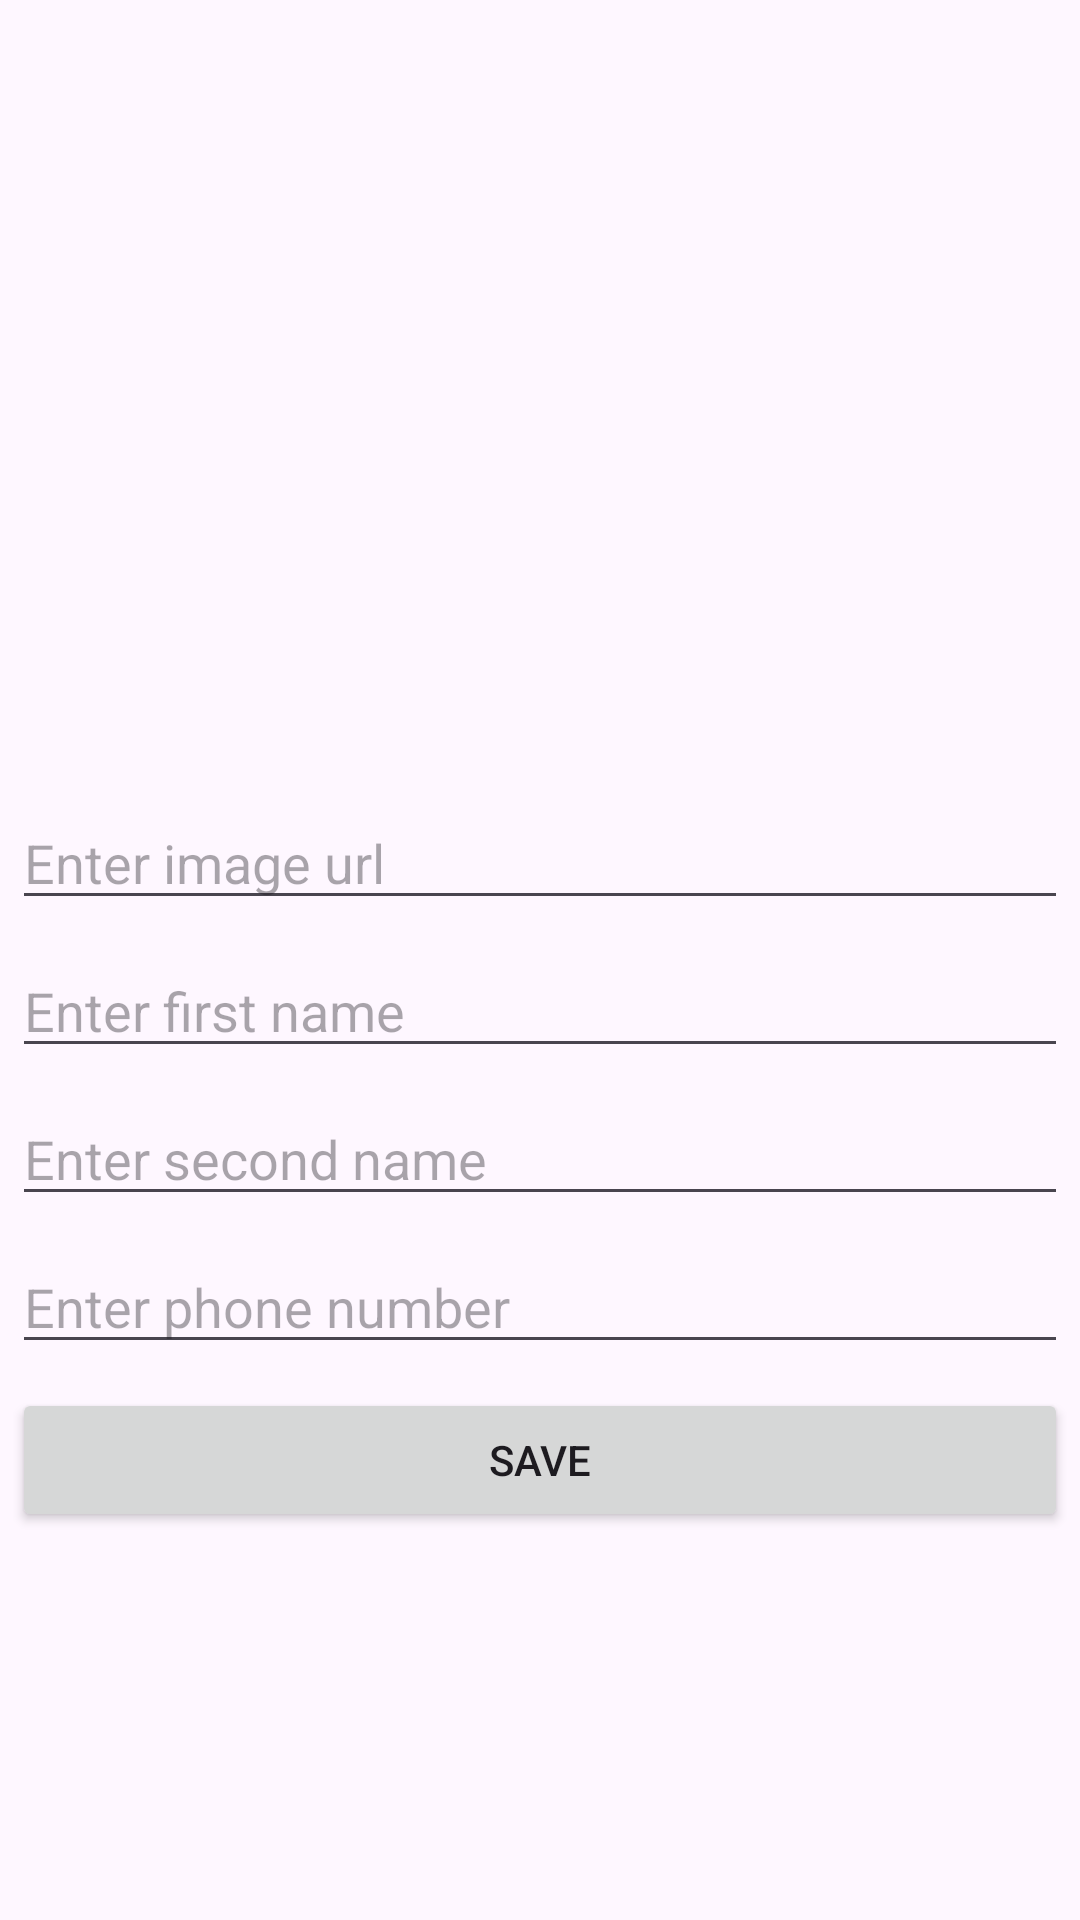

The Android layout XML behind this screen, and the referenced resources:
<!-- AndroidManifest.xml: application theme Theme.Hometask42Fragments -->
<!-- res/layout/fragment_edit_user.xml -->
<?xml version="1.0" encoding="utf-8"?>
<LinearLayout xmlns:android="http://schemas.android.com/apk/res/android"
    xmlns:tools="http://schemas.android.com/tools"
    android:layout_width="match_parent"
    android:layout_height="match_parent"
    android:gravity="center"
    android:orientation="vertical"
    tools:context=".presentation.edit_user_screen.EditUserFragment">

    <ImageView
        android:id="@+id/user_avatar_image_view"
        android:layout_width="@dimen/double_image_view_size"
        android:layout_height="@dimen/double_image_view_size"
        android:layout_marginBottom="@dimen/default_margin"
        android:contentDescription="@string/user_avatar"
        tools:src="@drawable/ic_launcher_background" />

    <EditText
        android:id="@+id/avatar_url_edit_text"
        android:layout_width="match_parent"
        android:layout_height="wrap_content"
        android:layout_margin="@dimen/half_margin"
        android:hint="@string/enter_image_url"
        android:importantForAutofill="no"
        android:inputType="text|textUri"
        android:maxLines="1" />

    <EditText
        android:id="@+id/first_name_edit_text"
        android:layout_width="match_parent"
        android:layout_height="wrap_content"
        android:layout_margin="@dimen/half_margin"
        android:hint="@string/enter_first_name"
        android:importantForAutofill="no"
        android:inputType="text"
        android:maxLines="1" />

    <EditText
        android:id="@+id/last_name_edit_text"
        android:layout_width="match_parent"
        android:layout_height="wrap_content"
        android:layout_margin="@dimen/half_margin"
        android:hint="@string/enter_second_name"
        android:importantForAutofill="no"
        android:inputType="text"
        android:maxLines="1" />

    <EditText
        android:id="@+id/phone_number_edit_text"
        android:layout_width="match_parent"
        android:layout_height="wrap_content"
        android:layout_margin="@dimen/half_margin"
        android:hint="@string/enter_phone_number"
        android:importantForAutofill="no"
        android:inputType="phone"
        android:maxLines="1" />

    <Button
        android:id="@+id/save_button"
        android:layout_width="match_parent"
        android:layout_height="wrap_content"
        android:layout_margin="@dimen/half_margin"
        android:text="@string/save" />

</LinearLayout>
<!-- resources referenced by this layout -->
<resources>
  <dimen name="default_margin">8dp</dimen>
  <dimen name="double_image_view_size">128dp</dimen>
  <dimen name="half_margin">4dp</dimen>
  <string name="enter_first_name">Enter first name</string>
  <string name="enter_image_url">Enter image url</string>
  <string name="enter_phone_number">Enter phone number</string>
  <string name="enter_second_name">Enter second name</string>
  <string name="save">SAVE</string>
  <string name="user_avatar">User avatar</string>
  <style name="Theme.Hometask42Fragments" parent="Base.Theme.Hometask42Fragments" />
  <style name="Base.Theme.Hometask42Fragments" parent="Theme.Material3.DayNight.NoActionBar">
          
          
      </style>
</resources>
